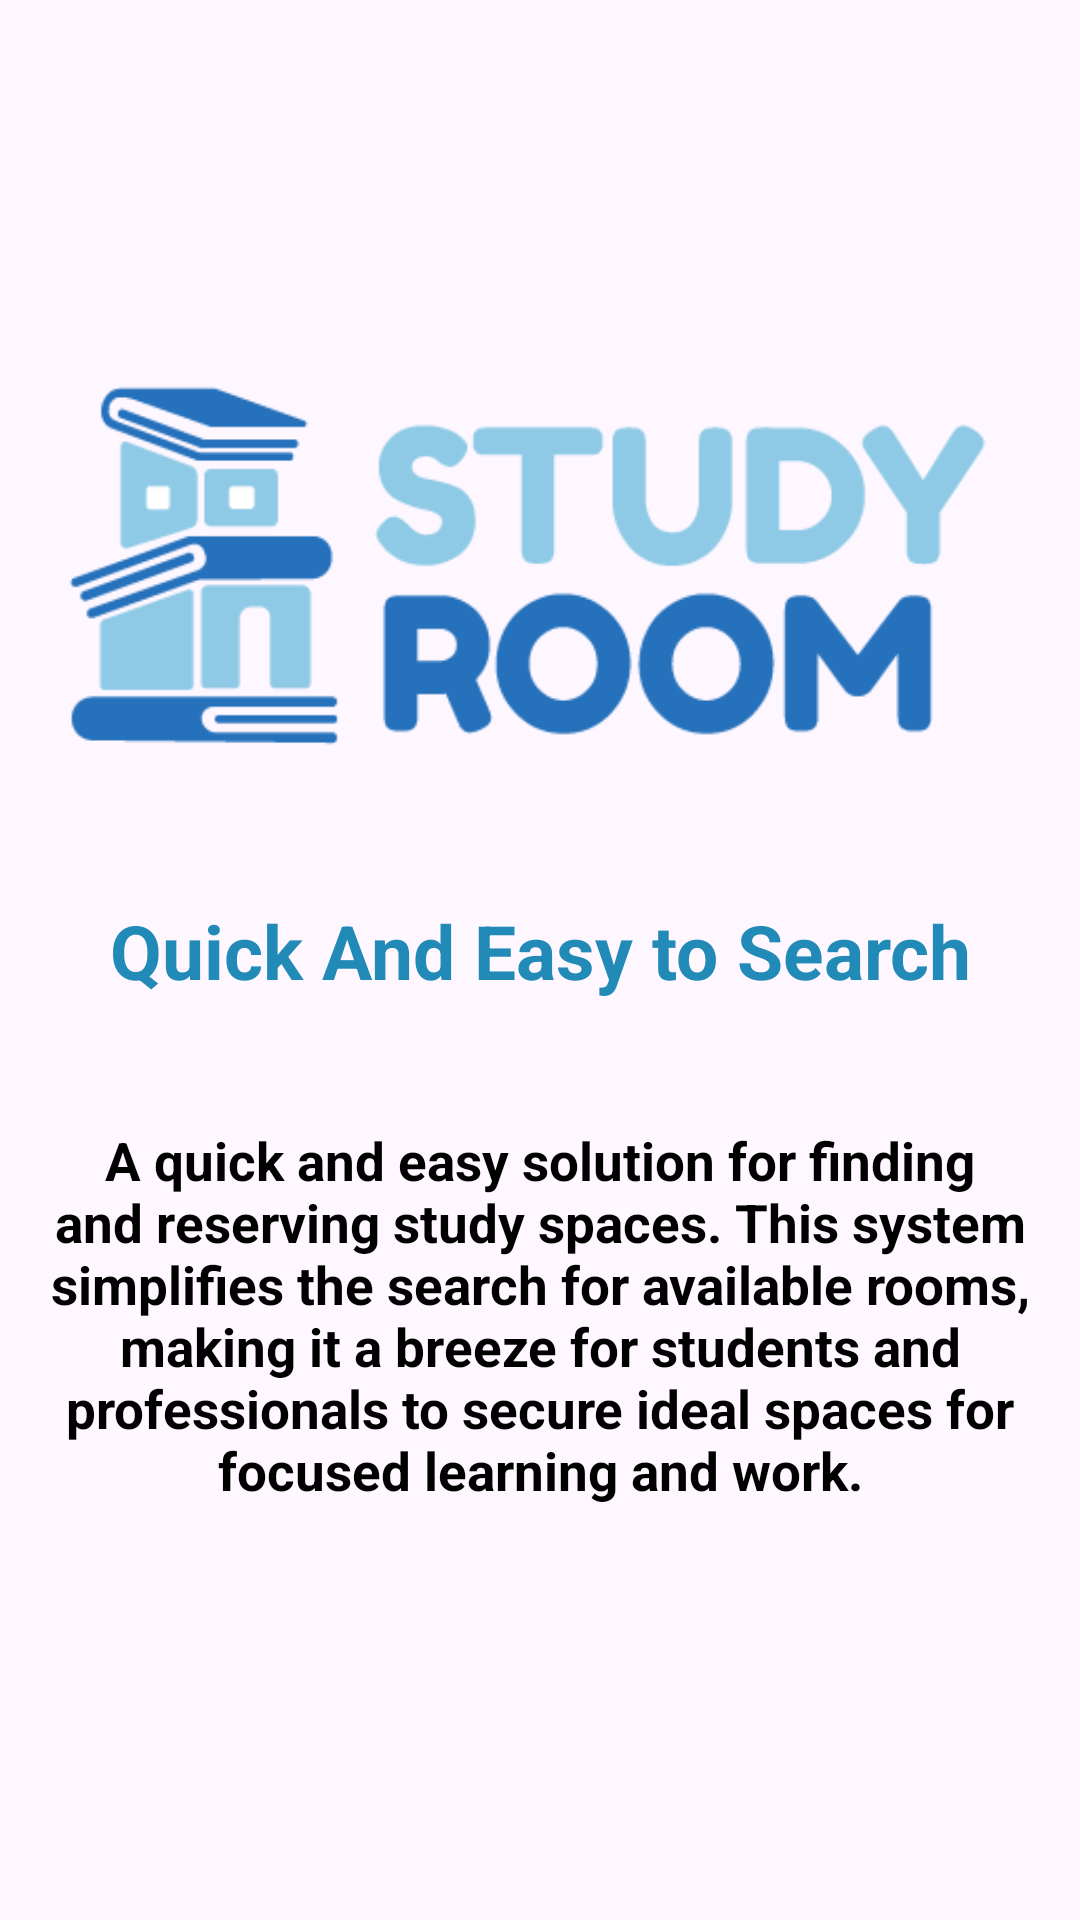

Write the Android layout XML for this screen, with the resource values it uses.
<!-- AndroidManifest.xml: application theme Theme.StudyRoomRentalSystem -->
<!-- res/layout/fragment_introduction01.xml -->
<?xml version="1.0" encoding="utf-8"?>
<FrameLayout xmlns:android="http://schemas.android.com/apk/res/android"
    xmlns:tools="http://schemas.android.com/tools"
    android:layout_width="match_parent"
    android:layout_height="match_parent"
    tools:context=".fragment.Introduction01Fragment">

    <ImageView
        android:layout_width="350dp"
        android:layout_height="wrap_content"
        android:layout_gravity="center|top"
        android:layout_marginTop="75dp"
        android:src="@drawable/logo" />

    <TextView
        android:layout_width="match_parent"
        android:layout_height="wrap_content"
        android:layout_marginTop="300dp"
        android:gravity="center"
        android:text="Quick And Easy to Search"
        android:textColor="#228AB7"
        android:textSize="25sp"
        android:textStyle="bold" />

    <TextView
        android:layout_width="match_parent"
        android:layout_height="wrap_content"
        android:layout_marginTop="375dp"
        android:gravity="center"
        android:paddingHorizontal="10dp"
        android:text="A quick and easy solution for finding and reserving study spaces. This system simplifies the search for available rooms, making it a breeze for students and professionals to secure ideal spaces for focused learning and work."
        android:textColor="@color/black"
        android:textSize="17.5sp"
        android:textStyle="bold" />

</FrameLayout>
<!-- resources referenced by this layout -->
<resources>
  <!-- drawable logo: png bitmap (drawable, 10082 bytes) -->
  <style name="Theme.StudyRoomRentalSystem" parent="Base.Theme.StudyRoomRentalSystem" />
  <style name="Base.Theme.StudyRoomRentalSystem" parent="Theme.Material3.DayNight.NoActionBar">
          
          
      </style>
  <!-- not gathered from this repository: default colours our renderer supplied (Android Studio template values) -->
  <color name="black">#FF000000</color>
</resources>
